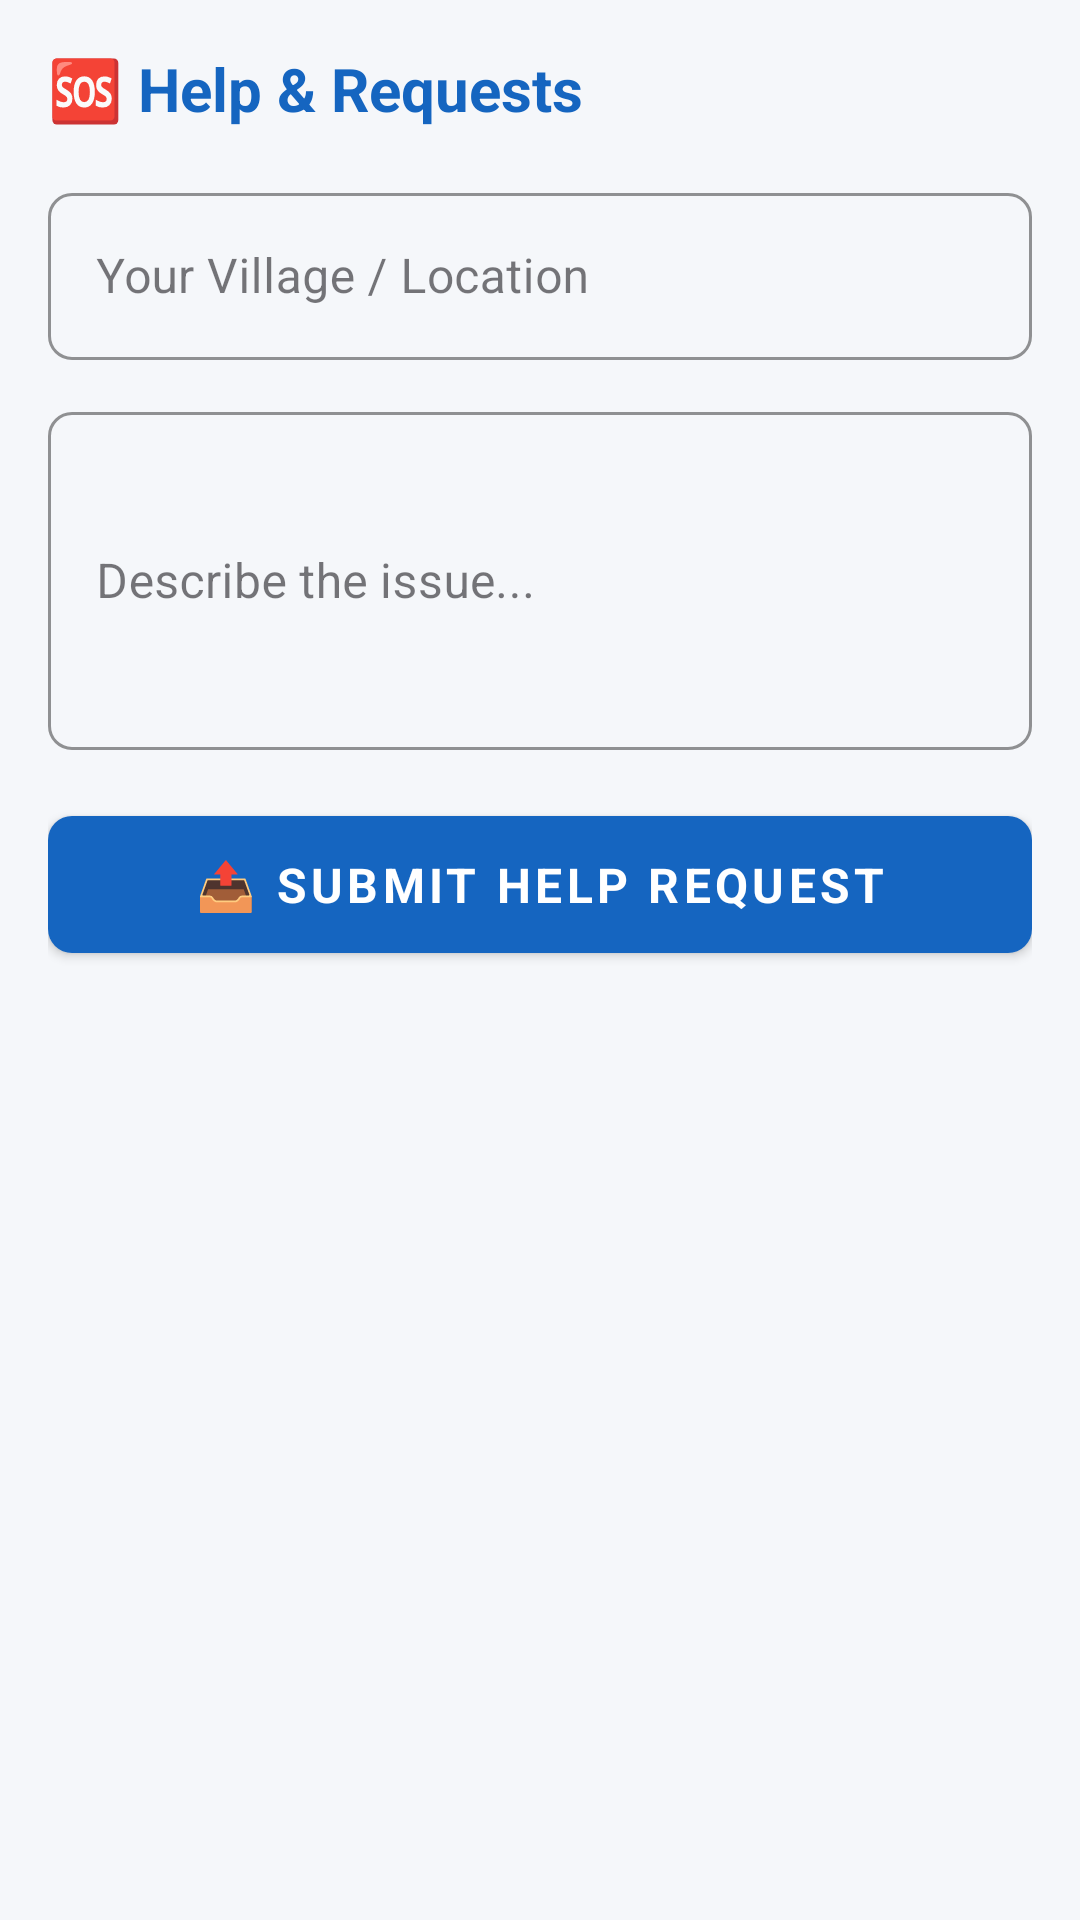

Android layout source for this screen:
<!-- AndroidManifest.xml: application theme Theme.Varuna -->
<!-- res/layout/fragment_help.xml -->
<?xml version="1.0" encoding="utf-8"?>
<ScrollView xmlns:android="http://schemas.android.com/apk/res/android"
    xmlns:app="http://schemas.android.com/apk/res-auto"
    android:layout_width="match_parent" android:layout_height="match_parent"
    android:background="@color/colorBackground">
    <LinearLayout android:layout_width="match_parent" android:layout_height="wrap_content"
        android:orientation="vertical" android:padding="16dp">
        <TextView android:layout_width="wrap_content" android:layout_height="wrap_content"
            android:text="🆘 Help &amp; Requests" android:textSize="20sp" android:textStyle="bold"
            android:textColor="@color/colorPrimary" android:layout_marginBottom="16dp" />
        <com.google.android.material.textfield.TextInputLayout
            android:layout_width="match_parent" android:layout_height="wrap_content"
            android:hint="Your Village / Location" style="@style/VarunaInputLayout"
            android:layout_marginBottom="12dp">
            <com.google.android.material.textfield.TextInputEditText android:id="@+id/et_location"
                android:layout_width="match_parent" android:layout_height="wrap_content" />
        </com.google.android.material.textfield.TextInputLayout>
        <com.google.android.material.textfield.TextInputLayout
            android:layout_width="match_parent" android:layout_height="wrap_content"
            android:hint="Describe the issue..." style="@style/VarunaInputLayout"
            android:layout_marginBottom="16dp">
            <com.google.android.material.textfield.TextInputEditText android:id="@+id/et_issue_description"
                android:layout_width="match_parent" android:layout_height="wrap_content"
                android:inputType="textMultiLine" android:minLines="4" />
        </com.google.android.material.textfield.TextInputLayout>
        <Button android:id="@+id/btn_submit_request" style="@style/VarunaButton"
            android:layout_width="match_parent" android:layout_height="wrap_content"
            android:text="📤 Submit Help Request" />
    </LinearLayout>
</ScrollView>
<!-- resources referenced by this layout -->
<resources>
  <color name="colorBackground">#F5F7FA</color>
  <color name="colorPrimary">#1565C0</color>
  <style name="VarunaButton" parent="Widget.MaterialComponents.Button">
          <item name="android:paddingTop">12dp</item>
          <item name="android:paddingBottom">12dp</item>
          <item name="cornerRadius">8dp</item>
          <item name="android:textSize">16sp</item>
          <item name="android:textStyle">bold</item>
          <item name="backgroundTint">@color/colorPrimary</item>
      </style>
  <style name="VarunaInputLayout" parent="Widget.MaterialComponents.TextInputLayout.OutlinedBox">
          <item name="boxCornerRadiusTopStart">8dp</item>
          <item name="boxCornerRadiusTopEnd">8dp</item>
          <item name="boxCornerRadiusBottomStart">8dp</item>
          <item name="boxCornerRadiusBottomEnd">8dp</item>
          <item name="boxStrokeColor">@color/colorPrimary</item>
          <item name="hintTextColor">@color/colorPrimary</item>
      </style>
  <style name="Theme.Varuna" parent="Theme.Material3.DayNight.NoActionBar">
          <item name="colorPrimary">@color/colorPrimary</item>
          <item name="colorPrimaryVariant">@color/colorPrimaryDark</item>
          <item name="colorOnPrimary">@color/colorOnPrimary</item>
          <item name="colorSecondary">@color/colorAccent</item>
          <item name="colorSecondaryVariant">@color/colorSecondary</item>
          <item name="colorOnSecondary">@color/colorOnPrimary</item>
          <item name="android:statusBarColor">@color/colorPrimaryDark</item>
          <item name="android:windowBackground">@color/colorBackground</item>
          <item name="android:fontFamily">sans-serif</item>
      </style>
  <color name="colorPrimaryDark">#0D47A1</color>
  <color name="colorOnPrimary">#FFFFFF</color>
  <color name="colorAccent">#00BCD4</color>
  <color name="colorSecondary">#0097A7</color>
</resources>
